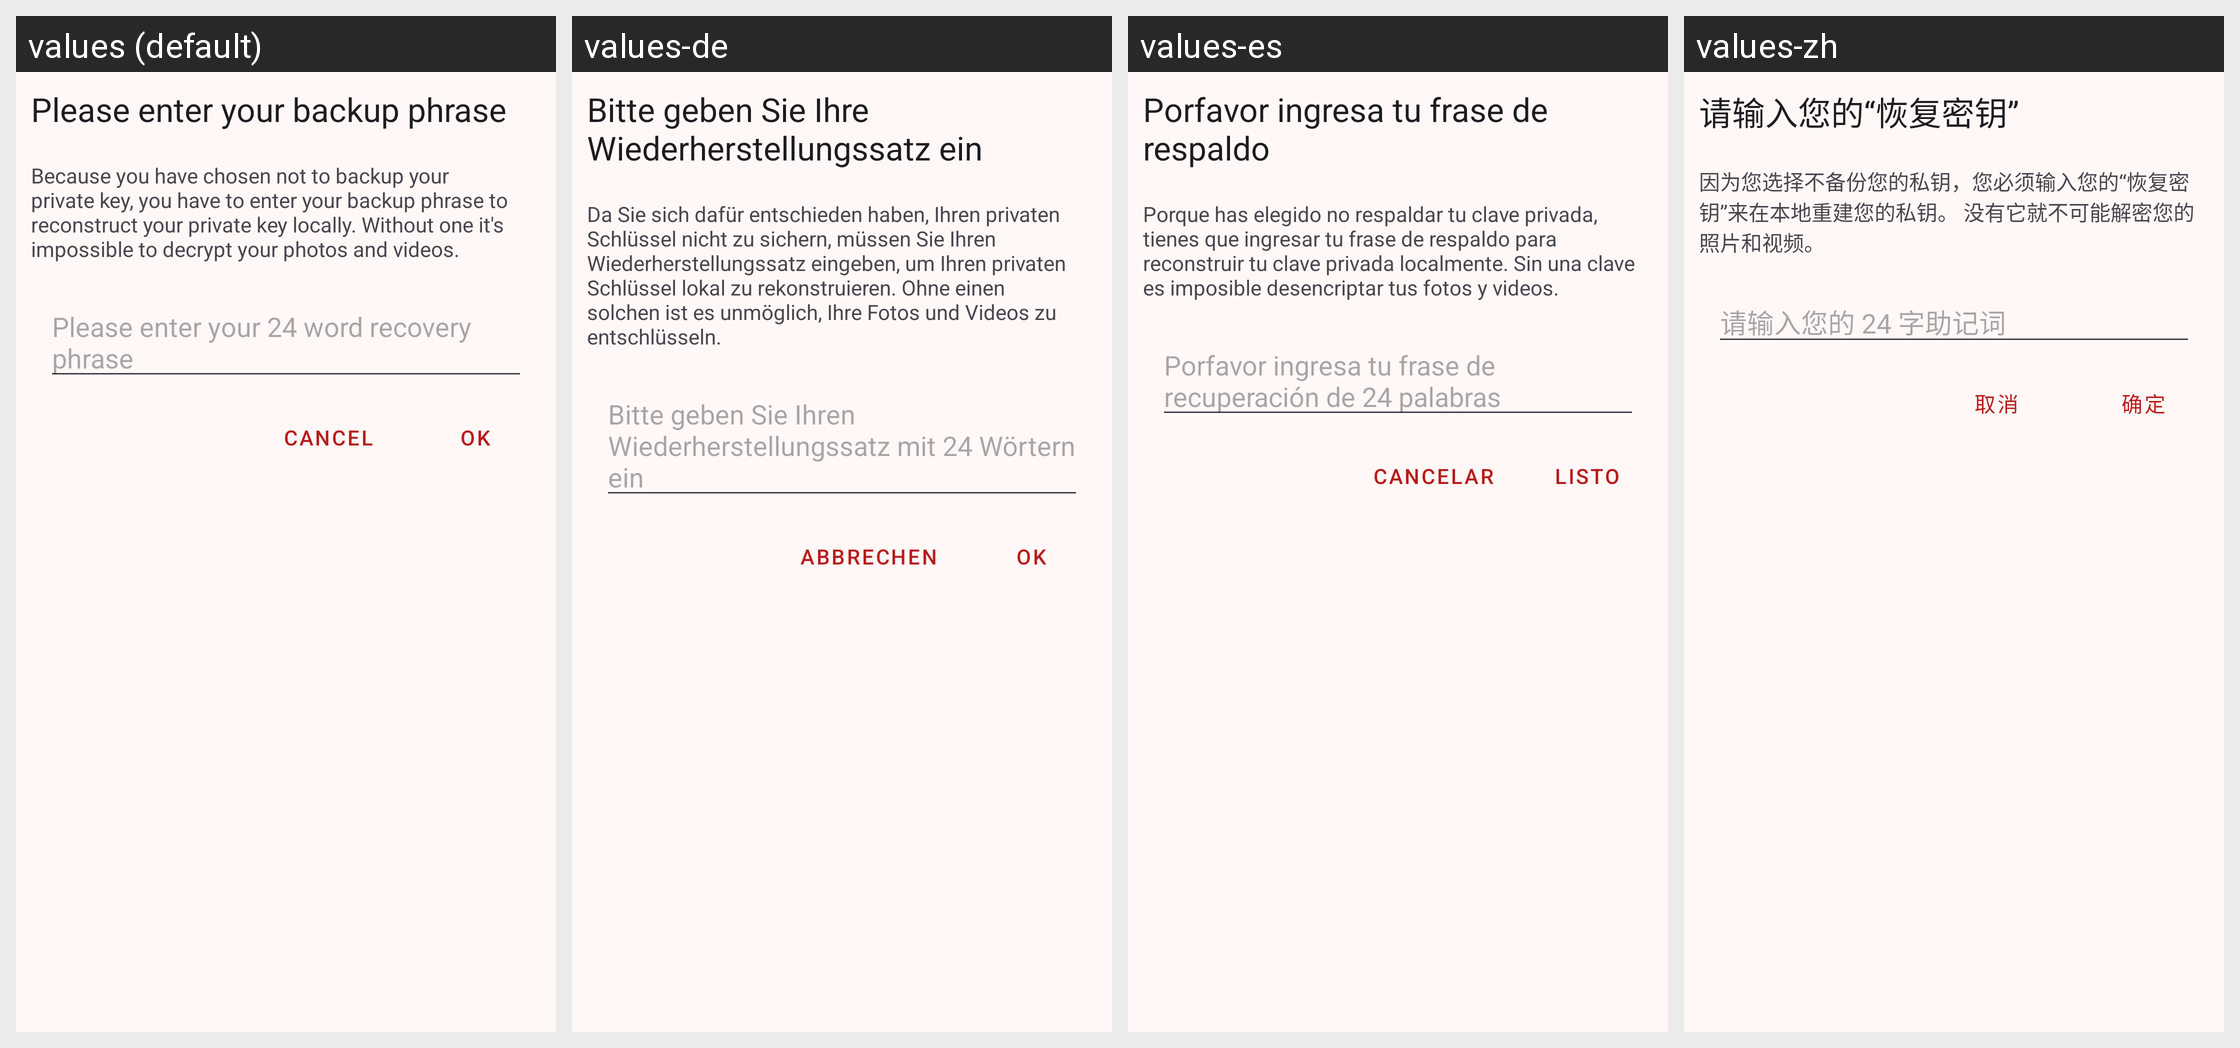

Strings drawn on this Android screen and how each of the app's shown locales translates them:
Android screen res/layout/dialog_enter_phrase.xml rendered under 4 locales, left to right: values (default), values-de, values-es, values-zh. Device: Nexus 5 (rendered at 1080×1920; each locale shown at half size, 540×960, under a caption strip naming it); theme AppTheme.
Other locales in the repository, not shown: values-fr, values-ja, values-ru, values-zh-rCN.
Strings drawn on this screen, with the default value and each locale's value (text and hints the layout hard-codes, and strings that could not be matched under every locale, appear in the picture but are not listed):

enter_backup_phrase
  values: Please enter your backup phrase
  values-de: Bitte geben Sie Ihre Wiederherstellungssatz ein
  values-es: Porfavor ingresa tu frase de respaldo
  values-zh: 请输入您的“恢复密钥”

enter_backup_phrase_desc
  values: Because you have chosen not to backup your private key, you have to enter your backup phrase to reconstruct your private key locally. Without one it's impossible to decrypt your photos and videos.
  values-de: Da Sie sich dafür entschieden haben, Ihren privaten Schlüssel nicht zu sichern, müssen Sie Ihren Wiederherstellungssatz eingeben, um Ihren privaten Schlüssel lokal zu rekonstruieren. Ohne einen solchen ist es unmöglich, Ihre Fotos und Videos zu entschlüsseln.
  values-es: Porque has elegido no respaldar tu clave privada, tienes que ingresar tu frase de respaldo para reconstruir tu clave privada localmente. Sin una clave es imposible desencriptar tus fotos y videos.
  values-zh: 因为您选择不备份您的私钥，您必须输入您的“恢复密钥”来在本地重建您的私钥。 没有它就不可能解密您的照片和视频。

backup_phrase_enter_desc
  values: Please enter your 24 word recovery phrase
  values-de: Bitte geben Sie Ihren Wiederherstellungssatz mit 24 Wörtern ein
  values-es: Porfavor ingresa tu frase de recuperación de 24 palabras
  values-zh: 请输入您的 24 字助记词

cancel
  values: Cancel
  values-de: Abbrechen
  values-es: Cancelar
  values-zh: 取消

ok
  values: OK
  values-de: OK
  values-es: Listo
  values-zh: 确定
